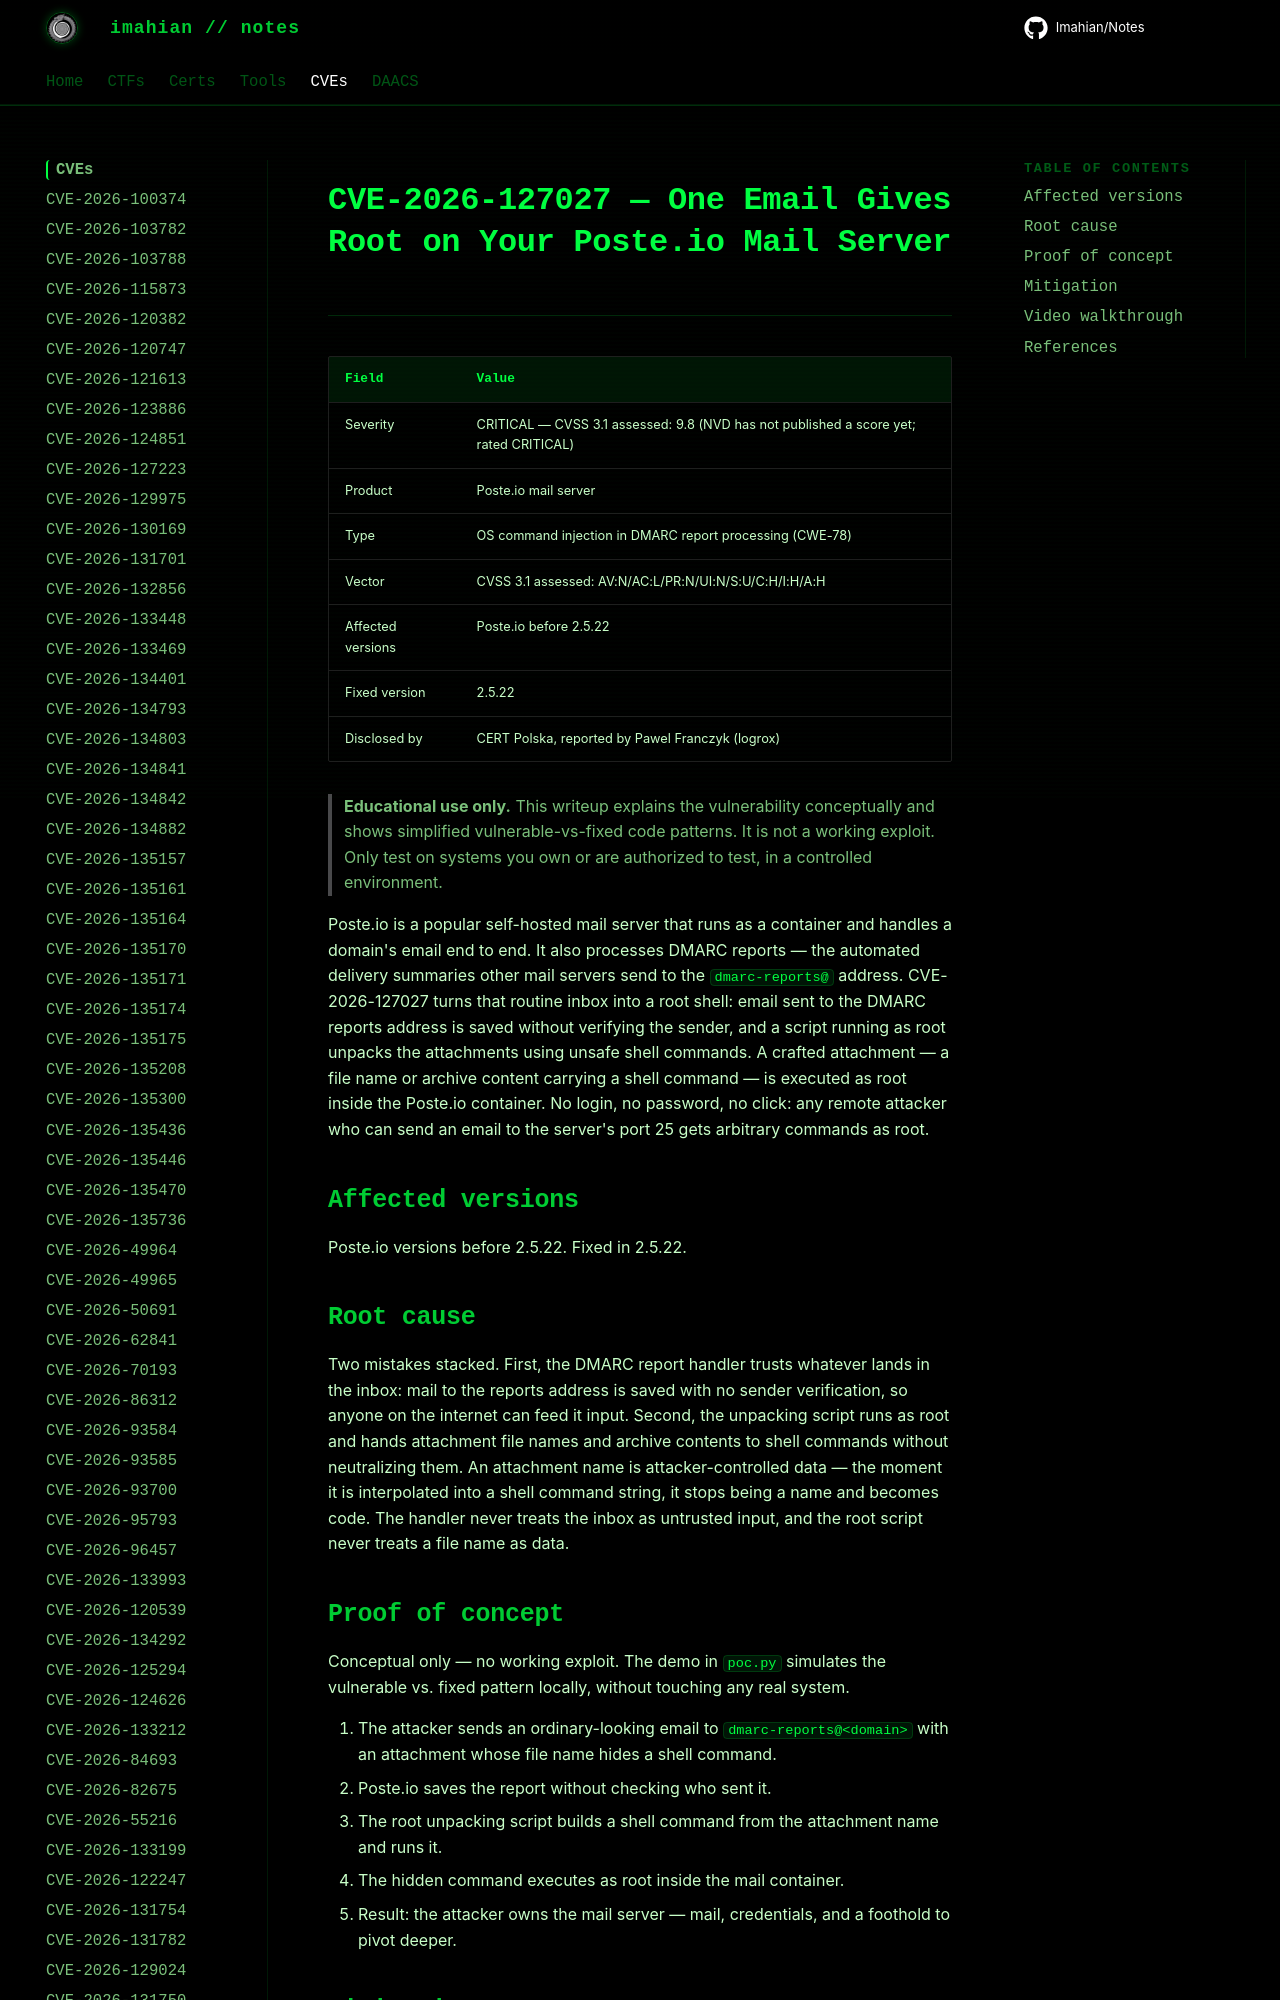

repository: Imahian/Notes · page: CVEs/CVE-2026-127027/index.html · generator: mkdocs

# CVE-2026-127027 — One Email Gives Root on Your Poste.io Mail Server

| Field | Value |
|---|---|
| Severity | CRITICAL — CVSS 3.1 assessed: 9.8 (NVD has not published a score yet; rated CRITICAL) |
| Product | Poste.io mail server |
| Type | OS command injection in DMARC report processing
